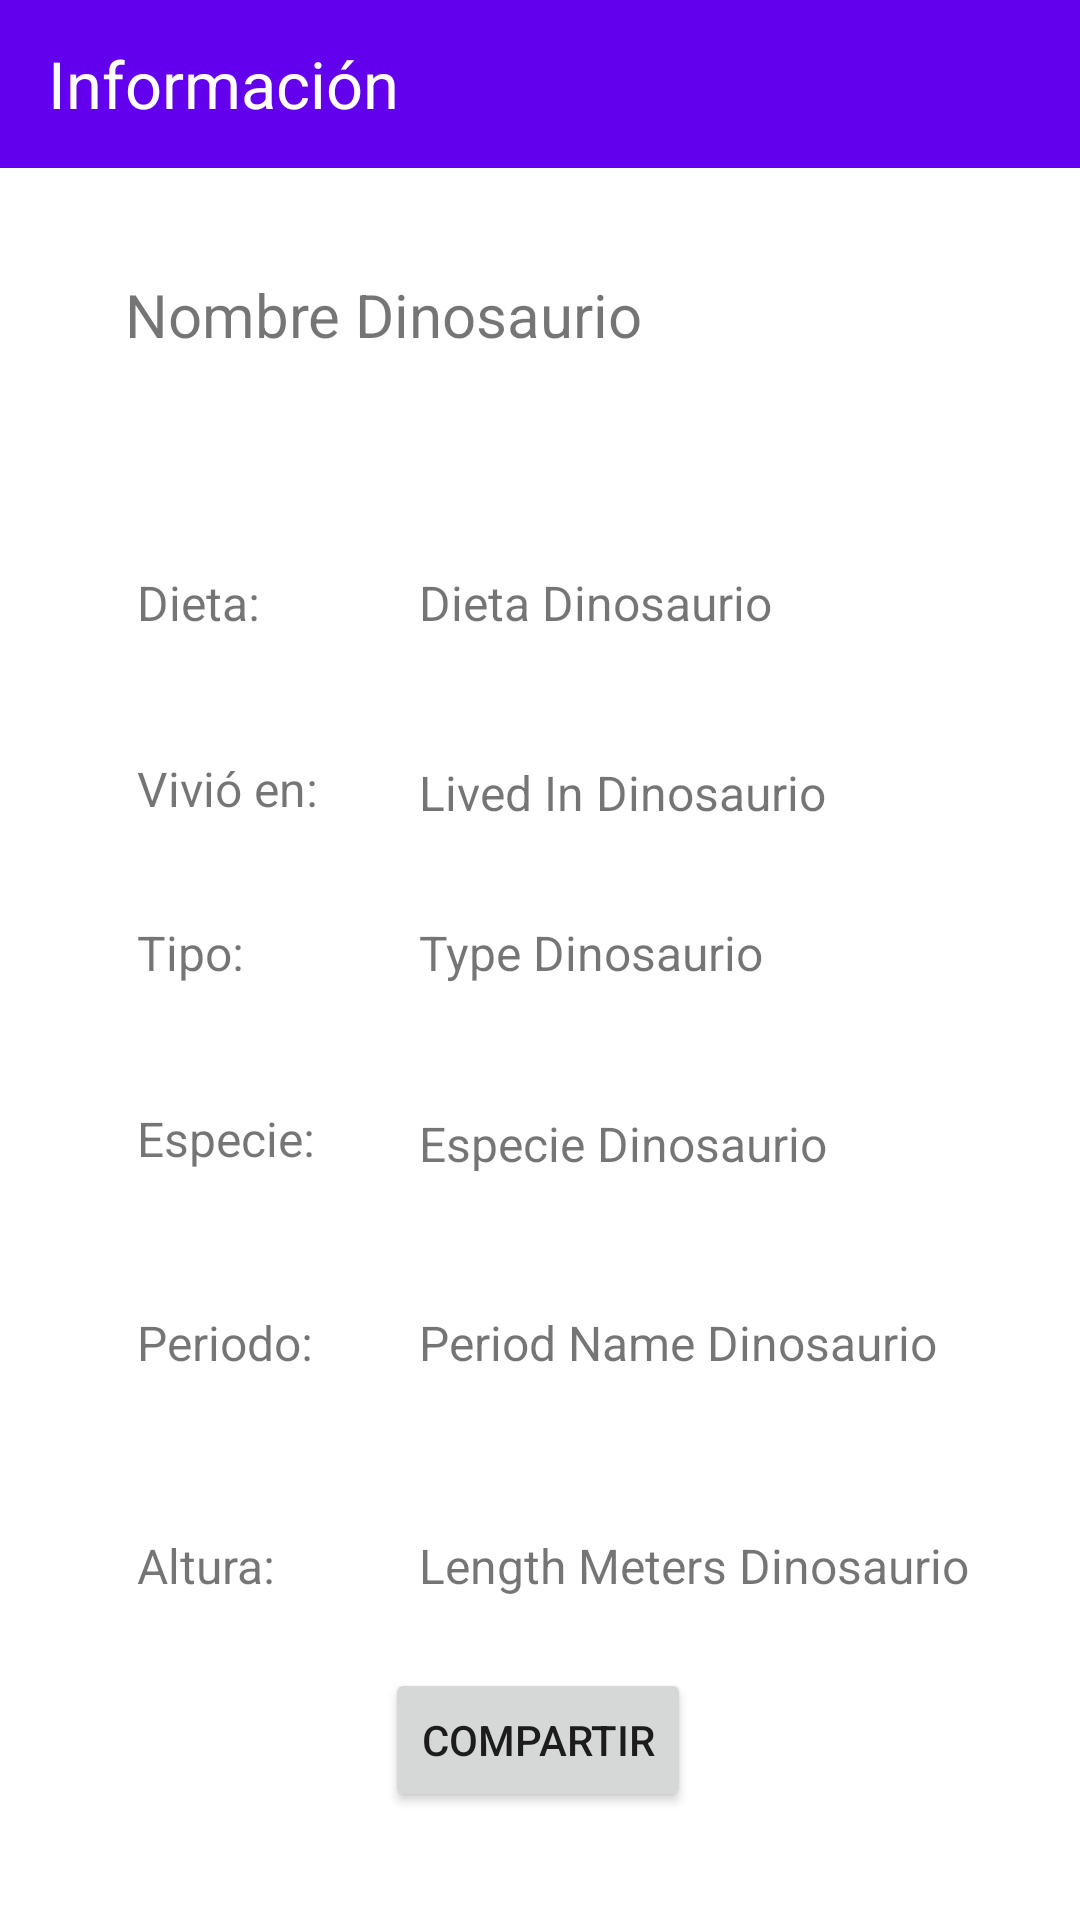

This screen was rendered from an Android layout file. Write that file and the resources it references.
<!-- AndroidManifest.xml: application theme Theme.DinoPedia -->
<!-- res/layout/activity_info_dinosaurio.xml -->
<?xml version="1.0" encoding="utf-8"?>
<androidx.constraintlayout.widget.ConstraintLayout xmlns:android="http://schemas.android.com/apk/res/android"
    xmlns:app="http://schemas.android.com/apk/res-auto"
    xmlns:tools="http://schemas.android.com/tools"
    android:layout_width="match_parent"
    android:layout_height="match_parent"
    tools:context=".Activities.IniciarSesionActivity">

    <Button
        android:id="@+id/bCompartir"
        android:layout_width="wrap_content"
        android:layout_height="wrap_content"
        android:layout_centerHorizontal="true"
        android:text="Compartir"
        app:layout_constraintBottom_toBottomOf="parent"
        app:layout_constraintEnd_toEndOf="parent"
        app:layout_constraintHorizontal_bias="0.498"
        app:layout_constraintStart_toStartOf="parent"
        app:layout_constraintTop_toTopOf="parent"
        app:layout_constraintVertical_bias="0.939" />

    <ImageView
        android:id="@+id/iVCarnivoro"
        android:layout_width="65dp"
        android:layout_height="90dp"
        android:visibility="invisible"
        app:layout_constraintBottom_toBottomOf="parent"
        app:layout_constraintEnd_toEndOf="parent"
        app:layout_constraintHorizontal_bias="0.0"
        app:layout_constraintStart_toStartOf="@+id/tDieta"
        app:layout_constraintTop_toTopOf="parent"
        app:layout_constraintVertical_bias="0.293"
        app:srcCompat="@drawable/victoria_carnivoro" />

    <TextView
        android:id="@+id/textView2"
        android:layout_width="wrap_content"
        android:layout_height="wrap_content"
        android:text="Dieta:"
        android:textSize="16sp"
        app:layout_constraintBottom_toBottomOf="parent"
        app:layout_constraintEnd_toEndOf="parent"
        app:layout_constraintHorizontal_bias="0.143"
        app:layout_constraintStart_toStartOf="parent"
        app:layout_constraintTop_toBottomOf="@+id/tNombre"
        app:layout_constraintVertical_bias="0.143" />

    <TextView
        android:id="@+id/tNombre"
        android:layout_width="wrap_content"
        android:layout_height="wrap_content"
        android:text="Nombre Dinosaurio"
        android:textSize="20sp"
        app:layout_constraintBottom_toBottomOf="parent"
        app:layout_constraintEnd_toEndOf="parent"
        app:layout_constraintHorizontal_bias="0.223"
        app:layout_constraintStart_toStartOf="parent"
        app:layout_constraintTop_toTopOf="parent"
        app:layout_constraintVertical_bias="0.149" />

    <TextView
        android:id="@+id/tDieta"
        android:layout_width="144dp"
        android:layout_height="20dp"
        android:text="Dieta Dinosaurio"
        android:textSize="16sp"
        app:layout_constraintBottom_toBottomOf="parent"
        app:layout_constraintEnd_toEndOf="parent"
        app:layout_constraintHorizontal_bias="0.647"
        app:layout_constraintStart_toStartOf="parent"
        app:layout_constraintTop_toTopOf="@+id/textView2"
        app:layout_constraintVertical_bias="0.0" />

    <ImageView
        android:id="@+id/iVHerbivoro"
        android:layout_width="65dp"
        android:layout_height="90dp"
        android:layout_marginTop="184dp"
        android:visibility="invisible"
        app:layout_constraintStart_toStartOf="@+id/tDieta"
        app:layout_constraintTop_toTopOf="parent"
        app:srcCompat="@drawable/victoria_herbivoro" />

    <TextView
        android:id="@+id/tLivedIn"
        android:layout_width="wrap_content"
        android:layout_height="wrap_content"
        android:text="Lived In Dinosaurio"
        android:textSize="16sp"
        app:layout_constraintBottom_toBottomOf="parent"
        app:layout_constraintEnd_toEndOf="parent"
        app:layout_constraintHorizontal_bias="0.0"
        app:layout_constraintStart_toStartOf="@+id/tDieta"
        app:layout_constraintTop_toTopOf="@+id/textView5"
        app:layout_constraintVertical_bias="0.004" />

    <TextView
        android:id="@+id/textView5"
        android:layout_width="wrap_content"
        android:layout_height="wrap_content"
        android:text="Vivió en:"
        android:textSize="16sp"
        app:layout_constraintBottom_toBottomOf="parent"
        app:layout_constraintEnd_toEndOf="parent"
        app:layout_constraintHorizontal_bias="0.0"
        app:layout_constraintStart_toStartOf="@+id/textView2"
        app:layout_constraintTop_toBottomOf="@+id/textView2"
        app:layout_constraintVertical_bias="0.099" />

    <TextView
        android:id="@+id/tType"
        android:layout_width="wrap_content"
        android:layout_height="wrap_content"
        android:text="Type Dinosaurio"
        android:textSize="16sp"
        app:layout_constraintBottom_toBottomOf="parent"
        app:layout_constraintEnd_toEndOf="parent"
        app:layout_constraintHorizontal_bias="0.0"
        app:layout_constraintStart_toStartOf="@+id/tLivedIn"
        app:layout_constraintTop_toTopOf="@+id/textView6"
        app:layout_constraintVertical_bias="0.0" />

    <TextView
        android:id="@+id/tSpecies"
        android:layout_width="148dp"
        android:layout_height="20dp"
        android:text="Especie Dinosaurio"
        android:textSize="16sp"
        app:layout_constraintBottom_toBottomOf="parent"
        app:layout_constraintEnd_toEndOf="parent"
        app:layout_constraintHorizontal_bias="0.0"
        app:layout_constraintStart_toStartOf="@+id/tType"
        app:layout_constraintTop_toTopOf="@+id/textView11"
        app:layout_constraintVertical_bias="0.006" />

    <TextView
        android:id="@+id/tPeriodName"
        android:layout_width="wrap_content"
        android:layout_height="wrap_content"
        android:text="Period Name Dinosaurio"
        android:textSize="16sp"
        app:layout_constraintBottom_toBottomOf="parent"
        app:layout_constraintEnd_toEndOf="parent"
        app:layout_constraintHorizontal_bias="0.0"
        app:layout_constraintStart_toStartOf="@+id/tSpecies"
        app:layout_constraintTop_toTopOf="@+id/textView8"
        app:layout_constraintVertical_bias="0.0" />

    <TextView
        android:id="@+id/textView8"
        android:layout_width="67dp"
        android:layout_height="25dp"
        android:layout_marginTop="36dp"
        android:text="Periodo:"
        android:textSize="16sp"
        app:layout_constraintBottom_toBottomOf="parent"
        app:layout_constraintEnd_toEndOf="parent"
        app:layout_constraintHorizontal_bias="0.0"
        app:layout_constraintStart_toStartOf="@+id/textView11"
        app:layout_constraintTop_toBottomOf="@+id/textView11"
        app:layout_constraintVertical_bias="0.054" />

    <TextView
        android:id="@+id/tLengthMeters"
        android:layout_width="wrap_content"
        android:layout_height="wrap_content"
        android:text="Length Meters Dinosaurio"
        android:textSize="16sp"
        app:layout_constraintBottom_toBottomOf="parent"
        app:layout_constraintEnd_toEndOf="parent"
        app:layout_constraintHorizontal_bias="0.0"
        app:layout_constraintStart_toStartOf="@+id/tPeriodName"
        app:layout_constraintTop_toTopOf="@+id/textView9"
        app:layout_constraintVertical_bias="0.0" />

    <TextView
        android:id="@+id/textView9"
        android:layout_width="wrap_content"
        android:layout_height="wrap_content"
        android:layout_marginTop="40dp"
        android:text="Altura:"
        android:textSize="16sp"
        app:layout_constraintBottom_toBottomOf="parent"
        app:layout_constraintEnd_toEndOf="parent"
        app:layout_constraintHorizontal_bias="0.0"
        app:layout_constraintStart_toStartOf="@+id/textView8"
        app:layout_constraintTop_toBottomOf="@+id/textView8"
        app:layout_constraintVertical_bias="0.079" />

    <ImageView
        android:id="@+id/iVTriasico"
        android:layout_width="65dp"
        android:layout_height="90dp"
        android:layout_marginTop="448dp"
        android:visibility="invisible"
        app:layout_constraintStart_toStartOf="@+id/tPeriodName"
        app:layout_constraintTop_toTopOf="parent"
        app:srcCompat="@drawable/victoria_triasico" />

    <ImageView
        android:id="@+id/iVCretacico"
        android:layout_width="65dp"
        android:layout_height="90dp"
        android:layout_marginTop="448dp"
        android:visibility="invisible"
        app:layout_constraintStart_toStartOf="@+id/tDieta"
        app:layout_constraintTop_toTopOf="parent"
        app:srcCompat="@drawable/victoria_cretacico" />

    <ImageView
        android:id="@+id/iVJurasico"
        android:layout_width="192dp"
        android:layout_height="260dp"
        android:layout_marginStart="96dp"
        android:layout_marginTop="360dp"
        android:visibility="invisible"
        app:layout_constraintStart_toStartOf="parent"
        app:layout_constraintTop_toTopOf="parent"
        app:srcCompat="@drawable/victoria_jurasico" />

    <TextView
        android:id="@+id/textView11"
        android:layout_width="wrap_content"
        android:layout_height="wrap_content"
        android:layout_marginTop="28dp"
        android:text="Especie:"
        android:textSize="16sp"
        app:layout_constraintBottom_toBottomOf="parent"
        app:layout_constraintEnd_toEndOf="parent"
        app:layout_constraintHorizontal_bias="0.0"
        app:layout_constraintStart_toStartOf="@+id/textView6"
        app:layout_constraintTop_toBottomOf="@+id/textView6"
        app:layout_constraintVertical_bias="0.047" />

    <TextView
        android:id="@+id/textView6"
        android:layout_width="wrap_content"
        android:layout_height="wrap_content"
        android:text="Tipo:"
        android:textSize="16sp"
        app:layout_constraintBottom_toBottomOf="parent"
        app:layout_constraintEnd_toEndOf="parent"
        app:layout_constraintHorizontal_bias="0.0"
        app:layout_constraintStart_toStartOf="@+id/textView5"
        app:layout_constraintTop_toBottomOf="@+id/textView5"
        app:layout_constraintVertical_bias="0.096" />

    <ImageView
        android:id="@+id/iVOmnivoro"
        android:layout_width="65dp"
        android:layout_height="90dp"
        android:layout_marginTop="184dp"
        android:visibility="invisible"
        app:layout_constraintStart_toStartOf="@+id/tDieta"
        app:layout_constraintTop_toTopOf="parent"
        app:srcCompat="@drawable/victoria_omnivoro" />

    <Switch
        android:id="@+id/sFavorito"
        android:layout_width="wrap_content"
        android:layout_height="wrap_content"
        android:layout_marginTop="96dp"
        android:layout_marginEnd="40dp"
        android:minHeight="48dp"
        android:text="Favorito"
        android:visibility="invisible"
        app:layout_constraintEnd_toEndOf="parent"
        app:layout_constraintTop_toTopOf="parent" />

    <com.google.android.material.appbar.AppBarLayout
        android:layout_width="match_parent"
        android:layout_height="wrap_content"
        tools:ignore="MissingConstraints">

        <androidx.appcompat.widget.Toolbar
            android:id="@+id/tb_toolbar"
            android:layout_width="match_parent"
            android:layout_height="?attr/actionBarSize">

            <TextView
                android:id="@+id/tv_title_toolbar"
                android:layout_width="206dp"
                android:layout_height="wrap_content"
                android:text="Información"
                android:textColor="@color/white"
                android:textSize="65px" />

        </androidx.appcompat.widget.Toolbar>
    </com.google.android.material.appbar.AppBarLayout>

</androidx.constraintlayout.widget.ConstraintLayout>
<!-- resources referenced by this layout -->
<resources>
  <!-- drawable victoria_carnivoro: png bitmap (drawable-v24, 87544 bytes) -->
  <!-- drawable victoria_cretacico: png bitmap (drawable-v24, 37962 bytes) -->
  <!-- drawable victoria_herbivoro: png bitmap (drawable-v24, 69072 bytes) -->
  <!-- drawable victoria_jurasico: png bitmap (drawable-v24, 77957 bytes) -->
  <!-- drawable victoria_omnivoro: png bitmap (drawable-v24, 96589 bytes) -->
  <!-- drawable victoria_triasico: png bitmap (drawable-v24, 40894 bytes) -->
  <style name="Theme.DinoPedia" parent="Theme.MaterialComponents.DayNight.NoActionBar">
          
          <item name="colorPrimary">@color/purple_500</item>
          <item name="colorPrimaryVariant">@color/purple_700</item>
          <item name="colorOnPrimary">@color/white</item>
          
          <item name="colorSecondary">@color/teal_200</item>
          <item name="colorSecondaryVariant">@color/teal_700</item>
          <item name="colorOnSecondary">@color/black</item>
          
          <item name="android:statusBarColor">?attr/colorPrimaryVariant</item>
          
      </style>
  <!-- not gathered from this repository: default colours our renderer supplied (Android Studio template values) -->
  <color name="purple_500">#FF6200EE</color>
  <color name="purple_700">#FF3700B3</color>
  <color name="teal_200">#FF03DAC5</color>
  <color name="teal_700">#FF018786</color>
  <color name="black">#FF000000</color>
  <color name="white">#FFFFFFFF</color>
</resources>
